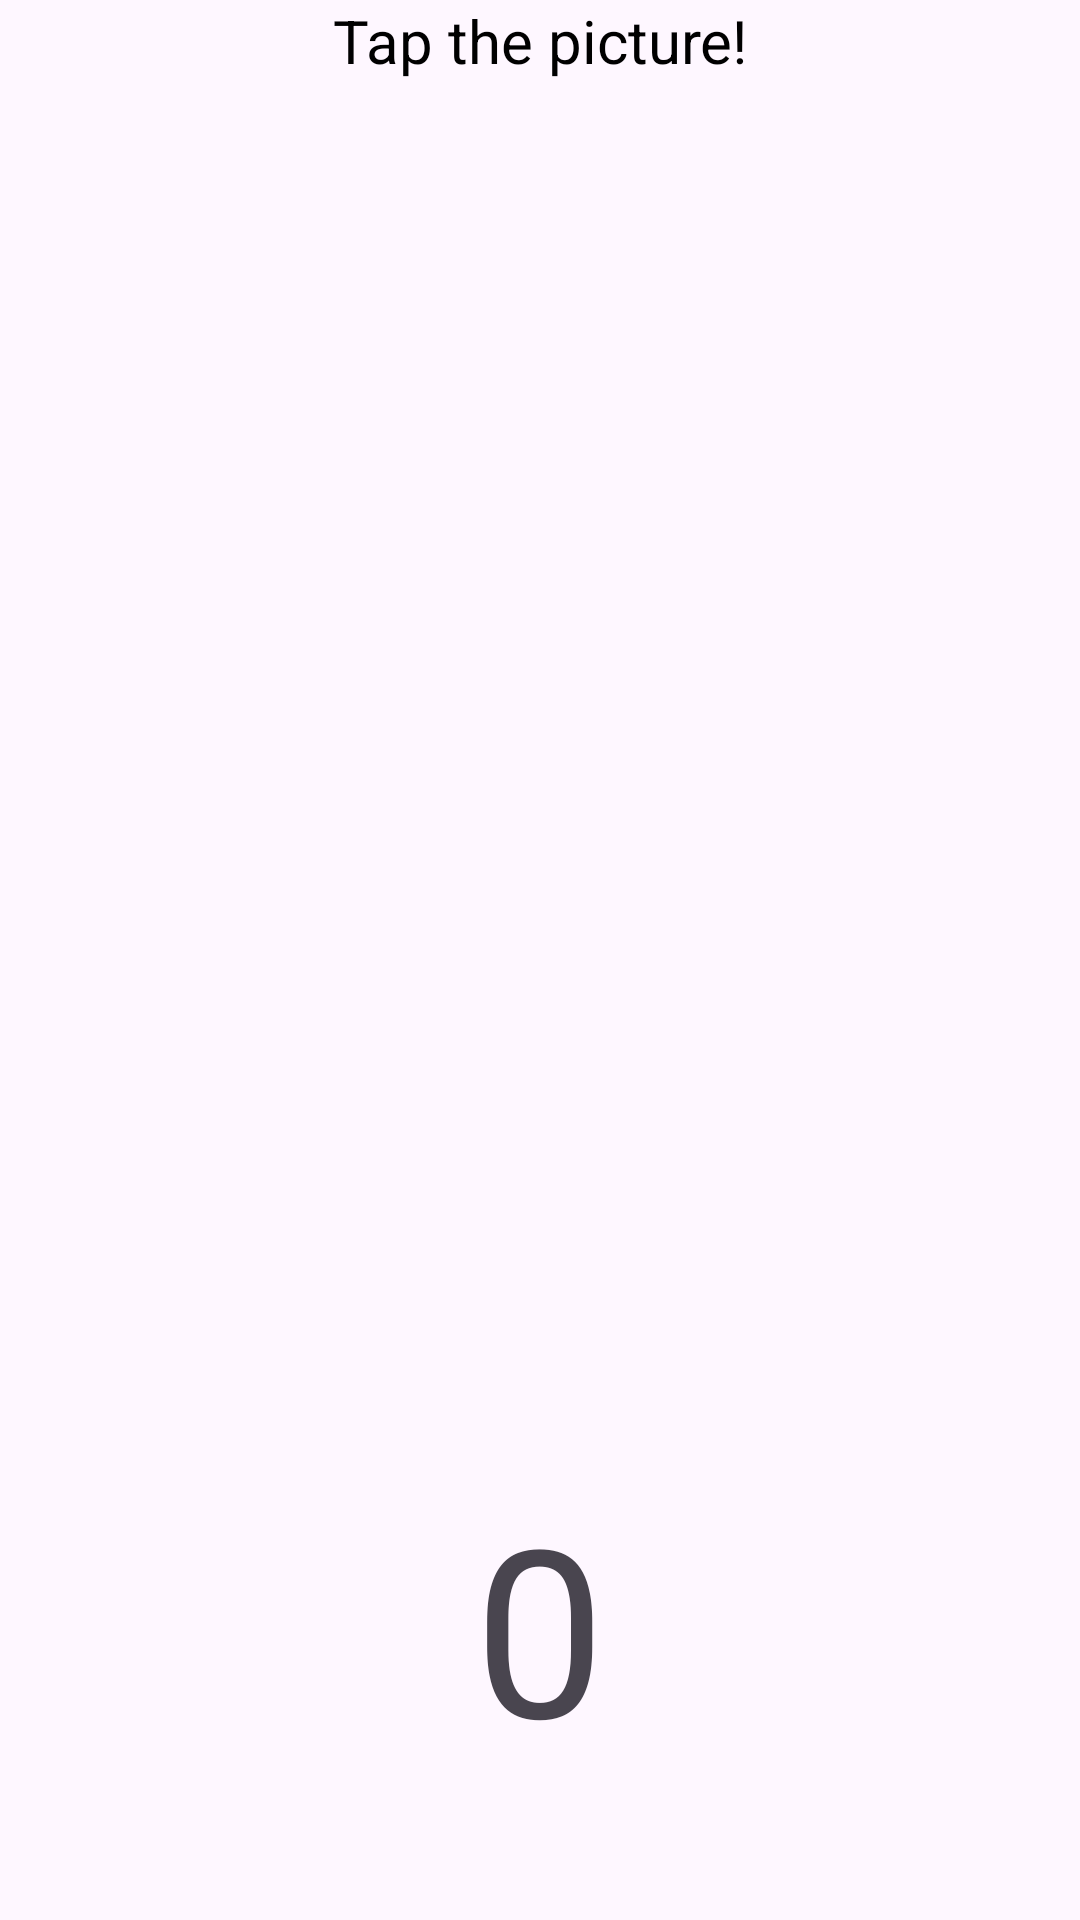

Layout XML and referenced resources for this Android screen:
<!-- AndroidManifest.xml: application theme Theme.Piclicker -->
<!-- res/layout/fragment_game.xml -->
<?xml version="1.0" encoding="utf-8"?>
<androidx.constraintlayout.widget.ConstraintLayout xmlns:android="http://schemas.android.com/apk/res/android"
    xmlns:app="http://schemas.android.com/apk/res-auto"
    xmlns:tools="http://schemas.android.com/tools"
    android:layout_width="match_parent"
    android:layout_height="match_parent"
    tools:context=".GameFragment">


    <TextView
        android:id="@+id/start_tapping"
        android:layout_width="wrap_content"
        android:layout_height="wrap_content"
        android:layout_centerHorizontal="true"
        android:layout_marginTop="16dp"
        android:text="@string/tap_the_picture"
        android:textSize="20sp"
        app:layout_constraintEnd_toEndOf="parent"
        app:layout_constraintStart_toStartOf="parent"
        android:textColor="@android:color/black"
        />



    <ImageButton
        android:id="@+id/btn_click"
        android:layout_width="340dp"
        android:layout_height="440dp"
        android:background="@android:color/transparent"
        android:contentDescription="@string/koala_description"
        android:padding="0dp"
        android:layout_marginTop="30dp"
        android:scaleType="fitCenter"
        android:layout_centerHorizontal="true"
        android:src="@drawable/koala"
        app:layout_constraintTop_toTopOf="parent"
        app:layout_constraintStart_toStartOf="parent"
        app:layout_constraintEnd_toEndOf="parent" />

    <TextView
        android:id="@+id/click"
        android:layout_width="wrap_content"
        android:layout_height="wrap_content"
        android:layout_below="@id/btn_click"
        android:layout_centerHorizontal="true"
        android:layout_marginTop="20dp"
        android:text="@string/clicks_0"
        android:textSize="78sp"
        app:layout_constraintEnd_toEndOf="parent"
        app:layout_constraintStart_toStartOf="parent"
        app:layout_constraintTop_toBottomOf="@id/btn_click" />

</androidx.constraintlayout.widget.ConstraintLayout>
<!-- resources referenced by this layout -->
<resources>
  <string name="clicks_0">0</string>
  <string name="koala_description">Button to view a koala image</string>
  <string name="tap_the_picture">Tap the picture!</string>
  <style name="Theme.Piclicker" parent="Base.Theme.Piclicker" />
  <style name="Base.Theme.Piclicker" parent="Theme.Material3.DayNight.NoActionBar">
          
          
      </style>
</resources>
